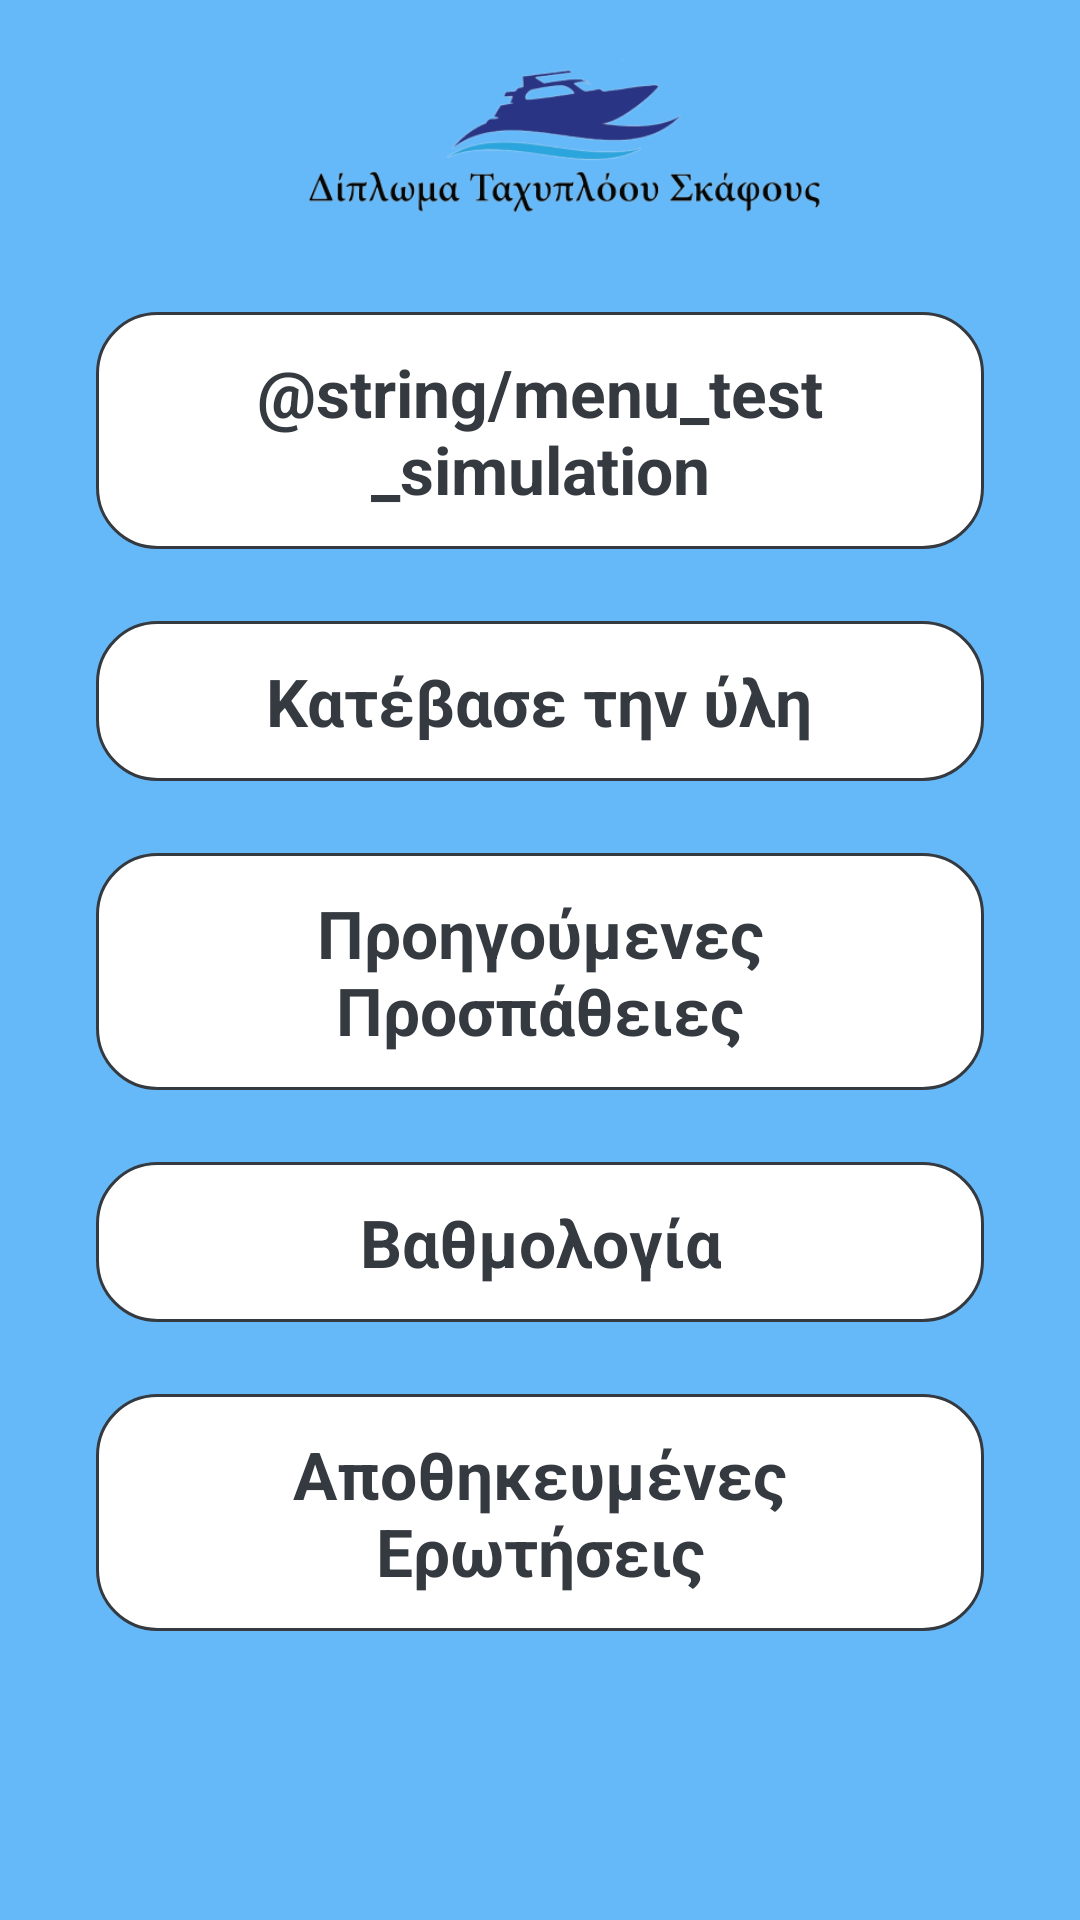

This screen was rendered from an Android layout file. Write that file and the resources it references.
<!-- AndroidManifest.xml: application theme AppTheme -->
<!-- res/layout/activity_main.xml -->
<?xml version="1.0" encoding="utf-8"?>
<androidx.core.widget.NestedScrollView xmlns:android="http://schemas.android.com/apk/res/android"
    xmlns:app="http://schemas.android.com/apk/res-auto"
    xmlns:tools="http://schemas.android.com/tools"
    android:layout_width="match_parent"
    android:layout_height="match_parent"
    android:background="@color/colorPrimary"
    tools:context=".MainActivity">

    <androidx.constraintlayout.widget.ConstraintLayout
        android:id="@+id/root_view"
        android:layout_width="match_parent"
        android:layout_height="match_parent">

        <androidx.appcompat.widget.Toolbar
            android:id="@+id/toolbar"
            android:layout_width="match_parent"
            android:layout_height= "?attr/actionBarSize"
            android:background="@color/colorPrimary"
            android:gravity="center_horizontal"
            app:layout_constraintEnd_toEndOf="parent"
            app:layout_constraintStart_toStartOf="parent"
            app:layout_constraintTop_toTopOf="parent"
            android:layout_marginTop="16dp">

                <ImageView
                    android:layout_width="match_parent"
                    android:layout_height="match_parent"
                    app:srcCompat="@drawable/title"/>

        </androidx.appcompat.widget.Toolbar>

        <LinearLayout
            android:id="@+id/button1"
            android:layout_width="match_parent"
            android:layout_height="wrap_content"
            android:padding="12dp"
            android:layout_marginTop="32dp"
            android:layout_marginHorizontal="32dp"
            android:background="@drawable/question"
            android:foreground="?attr/selectableItemBackground"
            android:clickable="true"
            android:focusable="true"
            android:onClick="goToTest"
            android:gravity="center"
            android:orientation="horizontal"
            app:layout_constraintStart_toStartOf="parent"
            app:layout_constraintTop_toBottomOf="@+id/toolbar">

            <TextView
                android:layout_width="wrap_content"
                android:layout_height="wrap_content"
                android:gravity="center"
                android:text="@string/menu_test_simulation"
                android:textColor="@color/blackish"
                android:textSize="22sp"
                android:textStyle="bold"/>
        </LinearLayout>

        <LinearLayout
            android:id="@+id/button2"
            android:layout_width="match_parent"
            android:layout_height="wrap_content"
            android:padding="12dp"
            android:layout_marginTop="24dp"
            android:layout_marginHorizontal="32dp"
            android:background="@drawable/question"
            android:foreground="?attr/selectableItemBackground"
            android:clickable="true"
            android:focusable="true"
            android:onClick="goToTheory"
            android:gravity="center"
            android:orientation="horizontal"
            app:layout_constraintEnd_toEndOf="parent"
            app:layout_constraintStart_toStartOf="parent"
            app:layout_constraintTop_toBottomOf="@+id/button1">

            <TextView
                android:layout_width="wrap_content"
                android:layout_height="wrap_content"
                android:gravity="center"
                android:text="@string/menu_theory"
                android:textColor="@color/blackish"
                android:textSize="22sp"
                android:textStyle="bold"/>

        </LinearLayout>
        
        <LinearLayout
            android:id="@+id/button3"
            android:layout_width="match_parent"
            android:layout_height="wrap_content"
            android:padding="12dp"
            android:layout_marginTop="24dp"
            android:layout_marginHorizontal="32dp"
            android:background="@drawable/question"
            android:foreground="?attr/selectableItemBackground"
            android:clickable="true"
            android:focusable="true"
            android:onClick="goToTestsList"
            android:gravity="center"
            android:orientation="horizontal"
            app:layout_constraintStart_toStartOf="parent"
            app:layout_constraintTop_toBottomOf="@+id/button2">

            <TextView
                android:layout_width="wrap_content"
                android:layout_height="wrap_content"
                android:gravity="center"
                android:text="@string/menu_previous_attempts"
                android:textColor="@color/blackish"
                android:textSize="22sp"
                android:textStyle="bold"/>
        </LinearLayout>
        
        <LinearLayout
            android:id="@+id/button4"
            android:layout_width="match_parent"
            android:layout_height="wrap_content"
            android:padding="12dp"
            android:layout_marginTop="24dp"
            android:layout_marginHorizontal="32dp"
            android:background="@drawable/question"
            android:foreground="?attr/selectableItemBackground"
            android:clickable="true"
            android:focusable="true"
            android:onClick="goToScoresReal"
            android:gravity="center"
            android:orientation="horizontal"
            app:layout_constraintStart_toStartOf="parent"
            app:layout_constraintTop_toBottomOf="@+id/button3">

            <TextView
                android:layout_width="wrap_content"
                android:layout_height="wrap_content"
                android:gravity="center"
                android:text="@string/menu_test_scores"
                android:textColor="@color/blackish"
                android:textSize="22sp"
                android:textStyle="bold"/>
        </LinearLayout>
        
        <LinearLayout
            android:id="@+id/button5"
            android:layout_width="match_parent"
            android:layout_height="wrap_content"
            android:padding="12dp"
            android:layout_marginTop="24dp"
            android:layout_marginBottom="24dp"
            android:layout_marginHorizontal="32dp"
            android:background="@drawable/question"
            android:foreground="?attr/selectableItemBackground"
            android:clickable="true"
            android:focusable="true"
            android:onClick="goToSaved"
            android:gravity="center"
            android:orientation="horizontal"
            app:layout_constraintStart_toStartOf="parent"
            app:layout_constraintTop_toBottomOf="@+id/button4"
            app:layout_constraintBottom_toBottomOf="parent">

            <TextView
                android:layout_width="wrap_content"
                android:layout_height="wrap_content"
                android:gravity="center"
                android:text="@string/menu_saved_questions"
                android:textColor="@color/blackish"
                android:textSize="22sp"
                android:textStyle="bold"/>
        </LinearLayout>
        
    </androidx.constraintlayout.widget.ConstraintLayout>
</androidx.core.widget.NestedScrollView>
<!-- resources referenced by this layout -->
<resources>
  <color name="blackish">#343a40</color>
  <color name="colorPrimary">#66B9F9</color>
  <!-- drawable question (drawable) -->
  <?xml version="1.0" encoding="utf-8"?>
  <shape android:shape="rectangle" xmlns:android="http://schemas.android.com/apk/res/android">
      <stroke android:color="@color/blackish" android:width="1dp"/>
      <corners android:radius="20dp"/>
      <solid android:color="@android:color/white"/>
  </shape>
  <!-- drawable title: png bitmap (drawable, 33229 bytes) -->
  <string name="menu_previous_attempts">Προηγούμενες Προσπάθειες</string>
  <string name="menu_saved_questions">Αποθηκευμένες Ερωτήσεις</string>
  <string name="menu_test_scores">Βαθμολογία</string>
  <string name="menu_test_simulation">Προσομοίωση Εξέτασης</string>
  <string name="menu_theory">Κατέβασε την ύλη</string>
  <style name="AppTheme" parent="Theme.AppCompat.Light.NoActionBar">
          <item name="colorPrimary">@color/colorPrimary</item>
          <item name="colorPrimaryDark">@color/colorPrimaryDark</item>
          <item name="colorAccent">@color/colorAccent</item>
      </style>
  <color name="colorPrimaryDark">@android:color/black</color>
  <color name="colorAccent">@android:color/white</color>
</resources>
